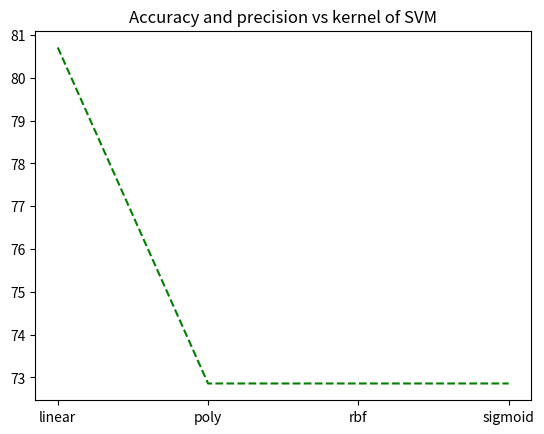

Write Python code to recreate this figure. (Note: this script raises an exception after producing the figure.)
import numpy as np
import matplotlib.pyplot as plt

x_axis = ['linear', 'poly', 'rbf', 'sigmoid']
accuracy = [80.71, 72.86, 72.86, 72.86]
precision = [] 
#plt.plot(x_axis, sse, marker='o')
plt.title('Accuracy and precision vs kernel of SVM')
plt.plot(x_axis, accuracy,'g--', label="Accuracy")
plt.plot(x_axis, precision,'r-o', label="Precision")
plt.legend()
plt.xlabel('kernel')
#plt.ylabel('sum of squared distance from cluster center')
plt.ylabel('Accuracy and Precision in %')
plt.show()